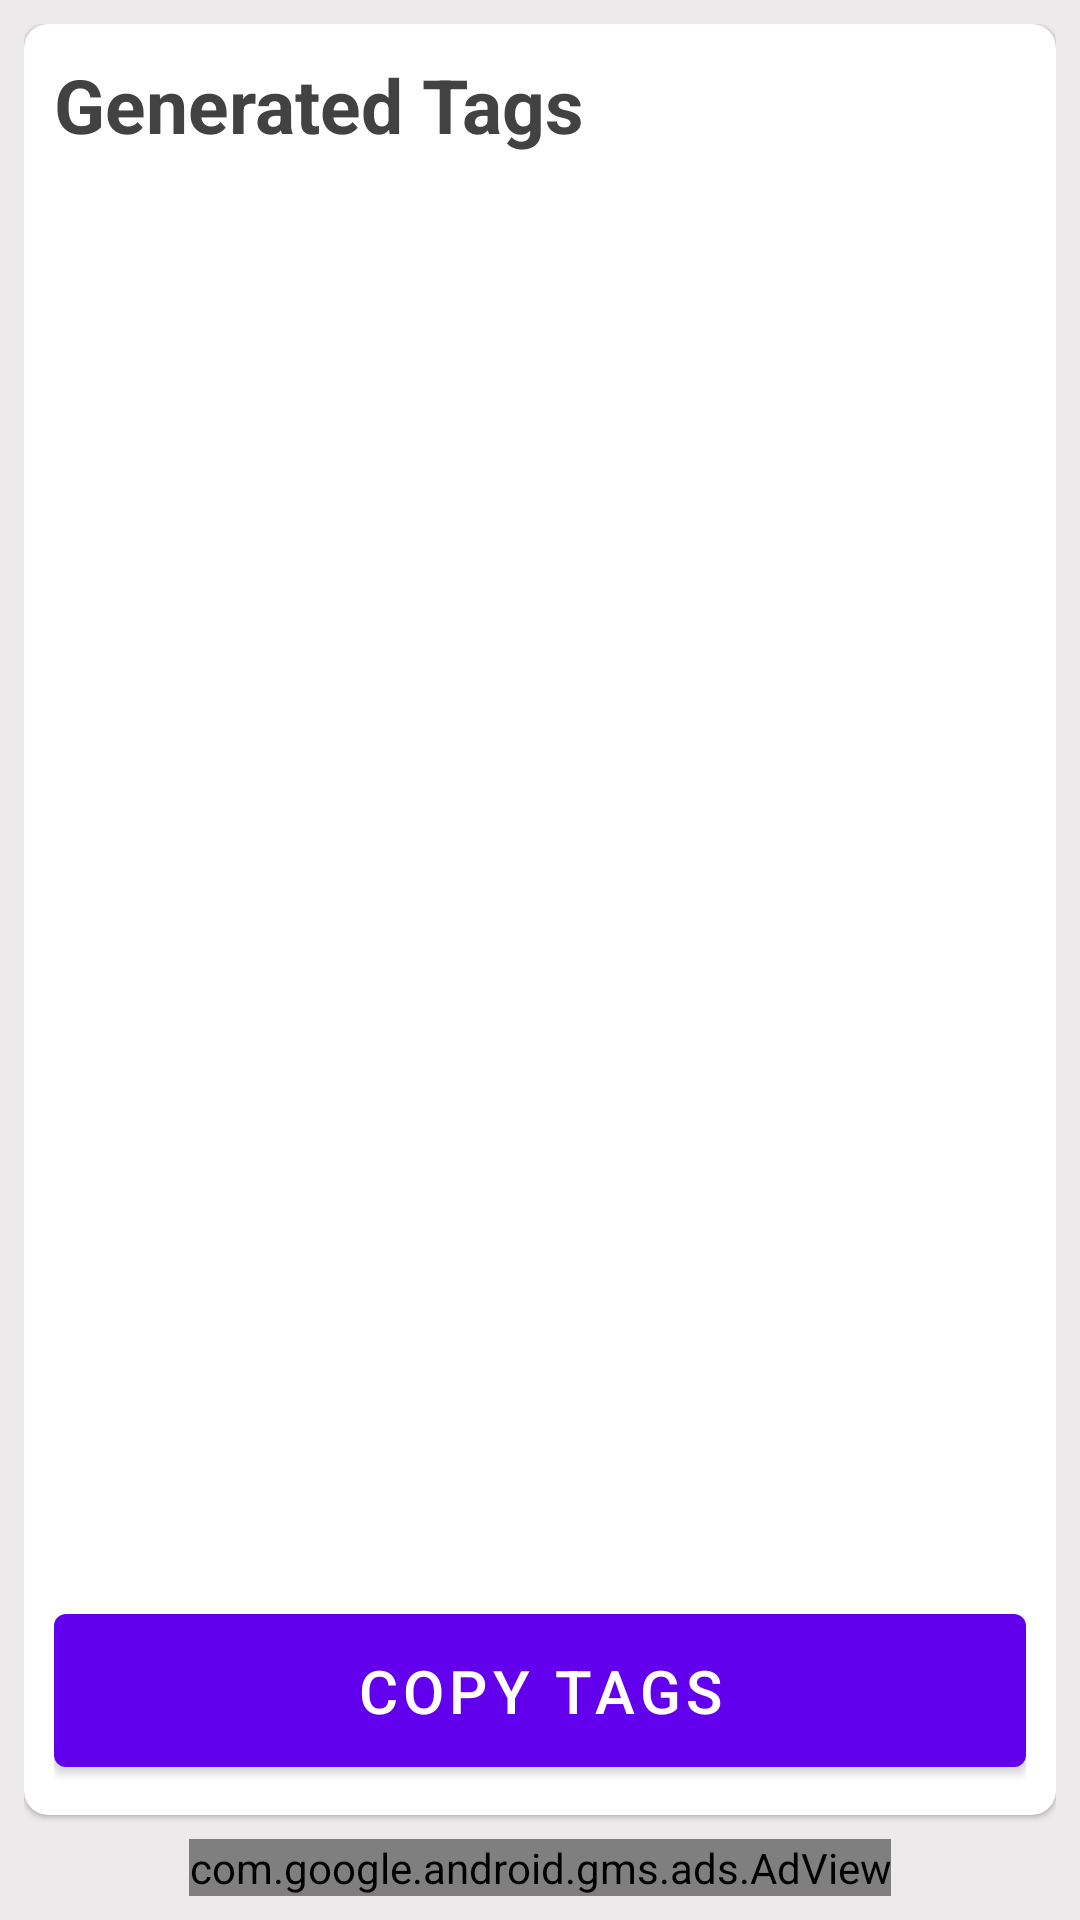

Here is an Android app screen rendered from its layout file. Give the layout XML and the strings, colors and styles it references.
<!-- AndroidManifest.xml: application theme AppTheme -->
<!-- res/layout/tag_result.xml -->
<?xml version="1.0" encoding="utf-8"?>
<RelativeLayout
    xmlns:android="http://schemas.android.com/apk/res/android"
    xmlns:app="http://schemas.android.com/apk/res-auto"
    xmlns:tools="http://schemas.android.com/tools"
    android:layout_width="match_parent"
    android:layout_height="match_parent"
    tools:context=".ui.tagResult.TagResultActivity"
    android:orientation="vertical"
    android:padding="8dp"
    android:background="#ECEAEA">

    <com.google.android.material.card.MaterialCardView
        android:layout_width="match_parent"
        android:layout_height="match_parent"
        android:layout_above="@+id/adView"
        android:layout_marginBottom="8dp"
        app:cardCornerRadius="8dp">

        <RelativeLayout
            android:layout_width="match_parent"
            android:layout_height="match_parent"
            android:padding="10dp">
            <TextView
                android:text="@string/generated_tags"
                android:layout_marginBottom="10dp"
                android:id="@+id/tags"
                style="@style/LargeText2" />

            <com.google.android.material.button.MaterialButton
                style="@style/mybutton"
                android:text="@string/copy_tags"
                android:layout_alignParentBottom="true"
                android:id="@+id/copy">
            </com.google.android.material.button.MaterialButton>

            <ScrollView
                android:layout_width="match_parent"
                android:layout_height="match_parent"
                android:layout_below="@+id/tags"
                android:layout_above="@id/copy">
                <com.google.android.material.chip.ChipGroup
                    android:layout_width="match_parent"
                    android:layout_height="wrap_content"
                    android:id="@+id/chipgroup">
                </com.google.android.material.chip.ChipGroup>
            </ScrollView>

        </RelativeLayout>
    </com.google.android.material.card.MaterialCardView>

    <com.google.android.gms.ads.AdView
        xmlns:ads="http://schemas.android.com/apk/res-auto"
        android:id="@+id/adView"
        android:layout_width="wrap_content"
        android:layout_height="wrap_content"
        android:layout_centerHorizontal="true"
        android:layout_alignParentBottom="true"
        ads:adSize="BANNER"
        ads:adUnitId="ca-app-pub-3940256099942544/6300978111">
    </com.google.android.gms.ads.AdView>
</RelativeLayout>
<!-- resources referenced by this layout -->
<resources>
  <string name="copy_tags">Copy Tags</string>
  <string name="generated_tags">Generated Tags</string>
  <style name="LargeText2">
          <item name="android:layout_width">match_parent</item>
          <item name="android:layout_height">wrap_content</item>
          <item name="android:textSize">25sp</item>
          <item name="android:textStyle">bold</item>
          <item name="android:textColor">@color/cardview_dark_background</item>
      </style>
  <style name="mybutton">
          <item name="android:layout_marginTop">10sp</item>
          <item name="android:layout_width">match_parent</item>
          <item name="android:layout_height">wrap_content</item>
          <item name="android:padding">12dp</item>
          <item name="android:textSize">20sp</item>
      </style>
  <style name="AppTheme" parent="Theme.MaterialComponents.Light.NoActionBar">
          
          <item name="colorPrimary">@color/colorPrimary</item>
          <item name="colorPrimaryDark">@color/colorPrimaryDark</item>
          <item name="colorAccent">@color/colorAccent</item>
      </style>
  <color name="colorPrimary">#6200EE</color>
  <color name="colorPrimaryDark">#10B015</color>
  <color name="colorAccent">#10B015</color>
</resources>
